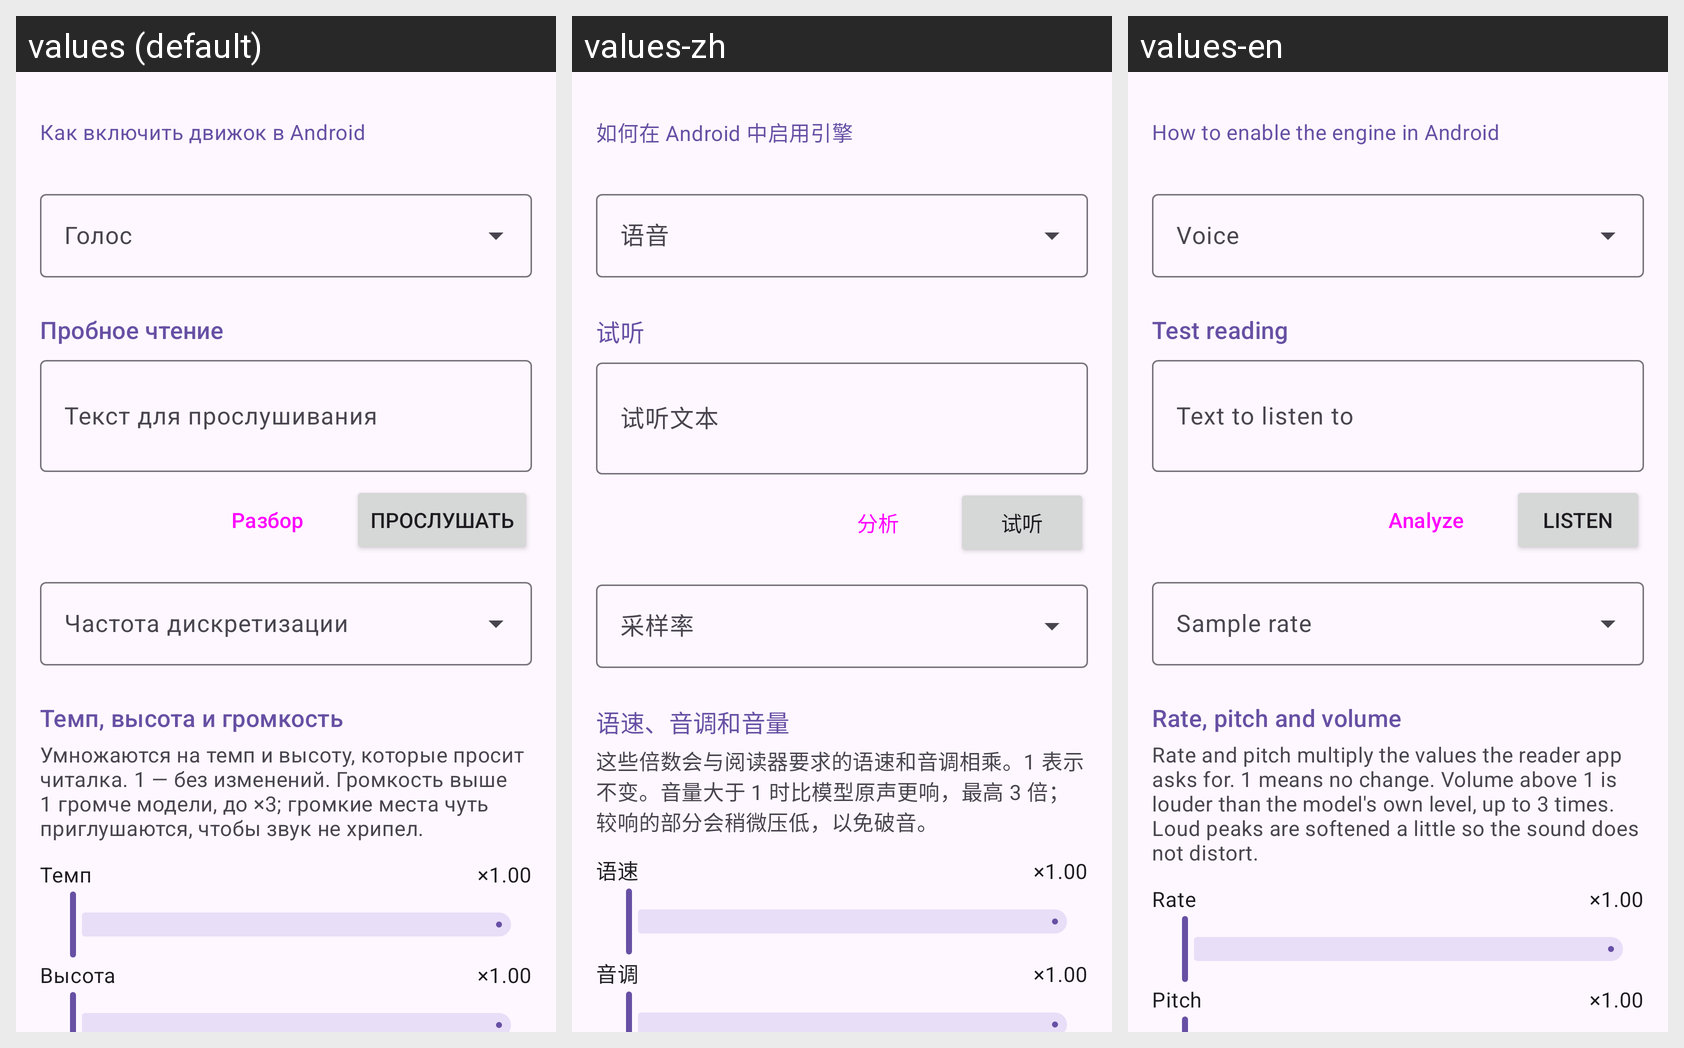

Strings drawn on this Android screen and how each of the app's shown locales translates them:
Android screen res/layout/fragment_voice.xml rendered under 3 locales, left to right: values (default), values-zh, values-en. Device: Nexus 5 (rendered at 1080×1920; each locale shown at half size, 540×960, under a caption strip naming it); theme Theme.RuVoice.
Strings drawn on this screen, with the default value and each locale's value (text and hints the layout hard-codes, and strings that could not be matched under every locale, appear in the picture but are not listed):

setup_link
  values: Как включить движок в Android
  values-zh: 如何在 Android 中启用引擎
  values-en: How to enable the engine in Android

voice
  values: Голос
  values-zh: 语音
  values-en: Voice

section_preview
  values: Пробное чтение
  values-zh: 试听
  values-en: Test reading

sample_rate
  values: Частота дискретизации
  values-zh: 采样率
  values-en: Sample rate

section_rate_pitch
  values: Темп, высота и громкость
  values-zh: 语速、音调和音量
  values-en: Rate, pitch and volume

section_rate_pitch_hint
  values: Умножаются на темп и высоту, которые просит читалка. 1 — без изменений. Громкость выше 1 громче модели, до ×3; громкие места чуть приглушаются, чтобы звук не хрипел.
  values-zh: 这些倍数会与阅读器要求的语速和音调相乘。1 表示不变。音量大于 1 时比模型原声更响，最高 3 倍；较响的部分会稍微压低，以免破音。
  values-en: Rate and pitch multiply the values the reader app asks for. 1 means no change. Volume above 1 is louder than the model's own level, up to 3 times. Loud peaks are softened a little so the sound does not distort.

quote_rate
  values: Темп
  values-zh: 语速
  values-en: Rate

quote_pitch
  values: Высота
  values-zh: 音调
  values-en: Pitch

preview_hint
  values: Текст для прослушивания
  values-zh: 试听文本
  values-en: Text to listen to

analyze
  values: Разбор
  values-zh: 分析
  values-en: Analyze

preview
  values: Прослушать
  values-zh: 试听
  values-en: Listen
